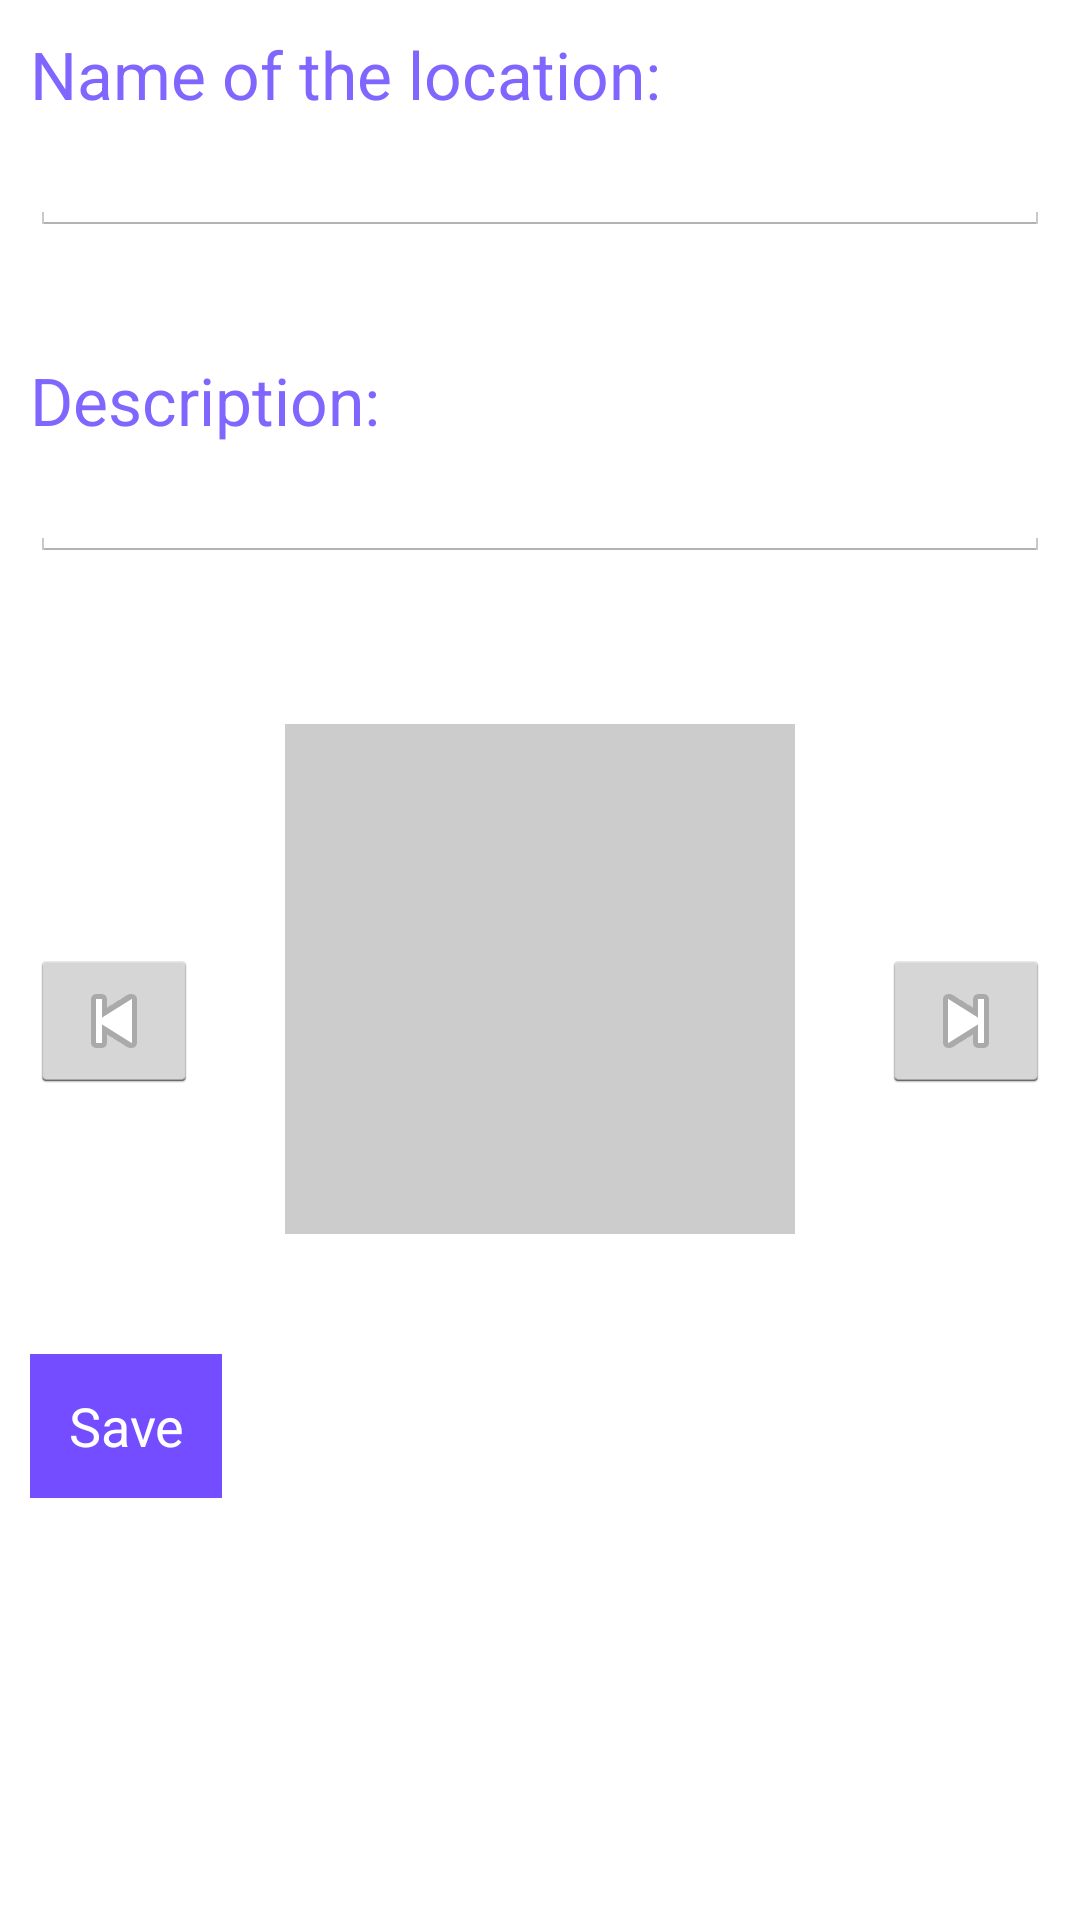

Here is an Android app screen rendered from its layout file. Give the layout XML and the strings, colors and styles it references.
<!-- AndroidManifest.xml: application theme CustomActionBarTheme -->
<!-- res/layout/fragment_eighth.xml -->
<ScrollView xmlns:android="http://schemas.android.com/apk/res/android"
    xmlns:tools="http://schemas.android.com/tools"
    android:layout_width="match_parent"
    android:layout_height="match_parent"
    tools:context="com.sinyee.navigatortesterv4.MainActivity$PlaceholderFragment"
    android:padding="10dp" >
    
   <RelativeLayout
        android:layout_width="match_parent"
        android:layout_height="wrap_content"
        android:gravity="center" >
    

    <TextView
        android:id="@+id/labelLName"
        android:layout_width="wrap_content"
        android:layout_height="wrap_content"
        android:text="@string/labelLName"
        android:textAppearance="?android:attr/textAppearanceLarge"
            android:textColor="#8066FF"
            />
    
    <EditText 
        android:id="@+id/editLName"
        android:layout_width="fill_parent"
        android:layout_height="wrap_content"
        android:layout_below="@+id/labelLName"
         android:gravity="top|left"
        android:singleLine="false"
        android:inputType="textMultiLine"/>

    <TextView
        android:id="@+id/labelLDesc"
        android:layout_width="wrap_content"
        android:layout_height="wrap_content"
        android:layout_alignLeft="@+id/editLName"
        android:layout_below="@+id/editLName"
        android:layout_marginTop="40dp"
        android:text="@string/labelLDesc"
        android:textAppearance="?android:attr/textAppearanceLarge"
            android:textColor="#8066FF"
             />
    
    <EditText 
        android:id="@+id/editLDesc"
        android:layout_width="fill_parent"
        android:layout_height="wrap_content"
        android:layout_below="@+id/labelLDesc"
        android:gravity="top|left"
        android:singleLine="false"
        android:inputType="textMultiLine"/>
    
    <TextView
        android:id="@+id/labelLImage"
        android:layout_width="wrap_content"
        android:layout_height="wrap_content"
        android:layout_below="@+id/editLDesc"
        android:layout_marginTop="40dp"/>
        
    
    <Button 
        android:id="@+id/btnSaveLInfo"
        android:layout_width="wrap_content"
        android:layout_height="wrap_content"
        android:layout_below="@+id/editLImage"
        android:layout_marginTop="40dp"
        android:text="@string/btnSaveLInfo"
         android:background="#734DFF"
        android:textColor="@android:color/white"
        android:padding="10dp"/>
    
     

    <ImageButton
        android:id="@+id/btnNext"
        android:layout_width="wrap_content"
        android:layout_height="wrap_content"
        android:layout_alignParentRight="true"
        android:layout_alignTop="@+id/btnPrev"
        android:src="@android:drawable/ic_media_next" />

    <ImageView
        android:id="@+id/editLImage"
        android:layout_width="170dp"
        android:layout_height="170dp"
        android:layout_alignTop="@+id/labelLImage"
        android:layout_centerHorizontal="true"
        android:layout_marginTop="14dp"
        android:background="#ccc"
        android:contentDescription="lImage" />

    <ImageButton
        android:id="@+id/btnPrev"
        android:layout_width="wrap_content"
        android:layout_height="wrap_content"
        android:layout_alignBottom="@+id/editLImage"
        android:layout_alignParentLeft="true"
        android:layout_marginBottom="47dp"
        android:src="@android:drawable/ic_media_previous" />

    
    
</RelativeLayout>
</ScrollView>
<!-- resources referenced by this layout -->
<resources>
  <string name="btnSaveLInfo">Save</string>
  <string name="labelLDesc">Description: </string>
  <string name="labelLImage">Image of the location: </string>
  <string name="labelLName">Name of the location: </string>
  <style name="CustomActionBarTheme" parent="@android:style/Theme.Holo.Light.DarkActionBar">
          <item name="android:actionBarStyle">@style/MyActionBar</item>
          <item name="android:actionMenuTextColor">#69023e</item>
          <item name="android:activatedBackgroundIndicator">@drawable/listitem_background</item>
      </style>
  <style name="MyActionBar" parent="@android:style/Widget.Holo.ActionBar">
          <item name="android:background">#ececea</item>
          <item name="android:titleTextStyle">@style/MyActionBarTitleText</item>
      </style>
  <!-- drawable listitem_background (drawable) -->
  <?xml version="1.0" encoding="utf-8"?>
  <selector xmlns:android="http://schemas.android.com/apk/res/android">
      <item android:state_activated="true" android:drawable="@color/list_section_background" />
      <item android:drawable="@color/list_background" />
  </selector>
  <style name="MyActionBarTitleText" parent="@android:style/TextAppearance.Holo.Widget.ActionBar.Title">
          <item name="android:textColor">#69023e</item>
      </style>
  <color name="list_section_background">#bb93bd</color>
  <color name="list_background">#8C489F</color>
</resources>
